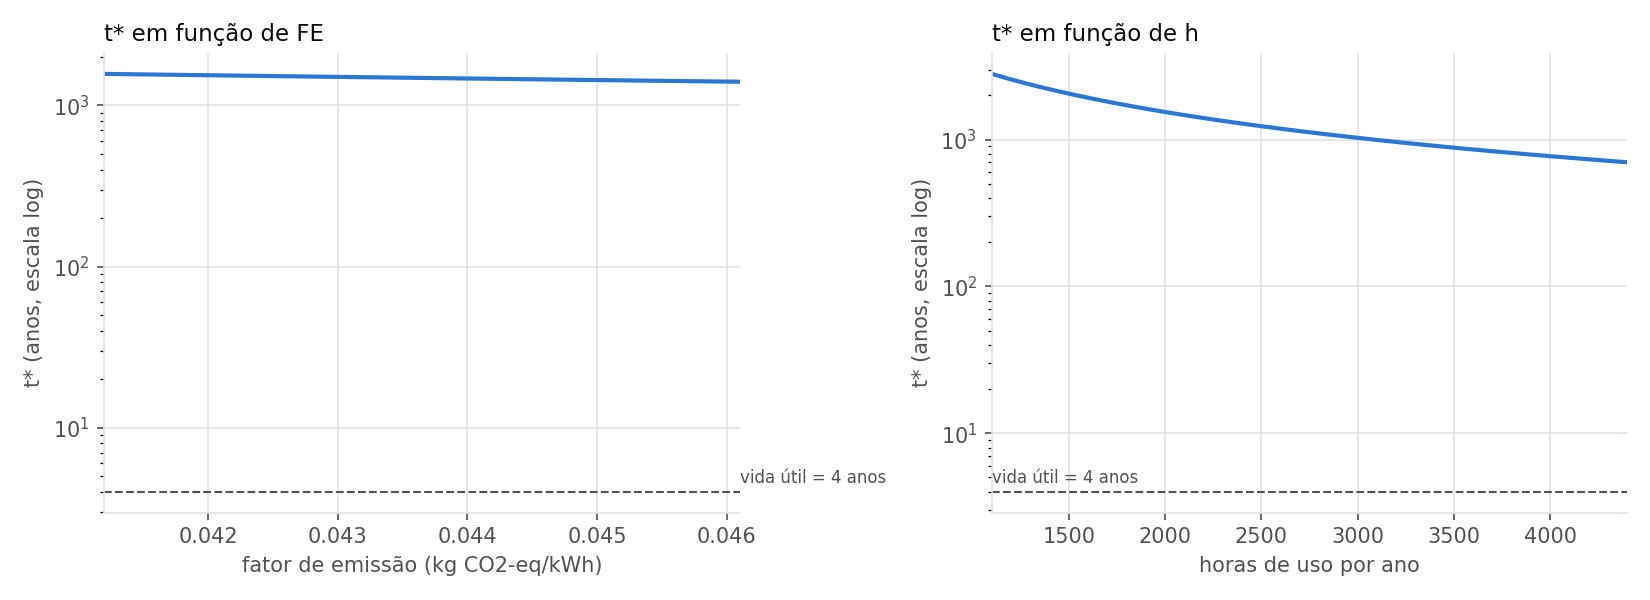

Values plotted in this chart, from the file beside it:
variavel, valor, FE, h, t_estrela_anos, t_dentro_vida_util, A_co2_4a, B_co2_4a, vencedor_alocado, vencedor_literal
FE, 0.0461, 0.0461, 2200, 1403, False, 259.9, 134.2, B (prolongar), A (substituir)
FE, 0.04561, 0.04561, 2200, 1418, False, 259.9, 134.1, B (prolongar), A (substituir)
FE, 0.04512, 0.04512, 2200, 1434, False, 259.8, 134.1, B (prolongar), A (substituir)
FE, 0.04463, 0.04463, 2200, 1449, False, 259.8, 134, B (prolongar), A (substituir)
FE, 0.04414, 0.04414, 2200, 1465, False, 259.7, 133.9, B (prolongar), A (substituir)
FE, 0.04365, 0.04365, 2200, 1482, False, 259.6, 133.9, B (prolongar), A (substituir)
FE, 0.04316, 0.04316, 2200, 1499, False, 259.6, 133.8, B (prolongar), A (substituir)
FE, 0.04267, 0.04267, 2200, 1516, False, 259.5, 133.7, B (prolongar), A (substituir)
FE, 0.04218, 0.04218, 2200, 1533, False, 259.4, 133.7, B (prolongar), A (substituir)
FE, 0.04169, 0.04169, 2200, 1551, False, 259.4, 133.6, B (prolongar), A (substituir)
FE, 0.0412, 0.0412, 2200, 1570, False, 259.3, 133.5, B (prolongar), A (substituir)
h, 1100, 0.0461, 1100, 2806, False, 256.9, 131, B (prolongar), A (substituir)
h, 1430, 0.0461, 1430, 2159, False, 257.8, 132, B (prolongar), A (substituir)
h, 1760, 0.0461, 1760, 1754, False, 258.7, 132.9, B (prolongar), A (substituir)
h, 2090, 0.0461, 2090, 1477, False, 259.6, 133.9, B (prolongar), A (substituir)
h, 2420, 0.0461, 2420, 1276, False, 260.6, 134.8, B (prolongar), A (substituir)
h, 2750, 0.0461, 2750, 1122, False, 261.5, 135.8, B (prolongar), A (substituir)
h, 3080, 0.0461, 3080, 1002, False, 262.4, 136.8, B (prolongar), A (substituir)
h, 3410, 0.0461, 3410, 905.2, False, 263.3, 137.7, B (prolongar), A (substituir)
h, 3740, 0.0461, 3740, 825.3, False, 264.2, 138.7, B (prolongar), A (substituir)
h, 4070, 0.0461, 4070, 758.4, False, 265.1, 139.7, B (prolongar), A (substituir)
h, 4400, 0.0461, 4400, 701.5, False, 266, 140.6, B (prolongar), A (substituir)
